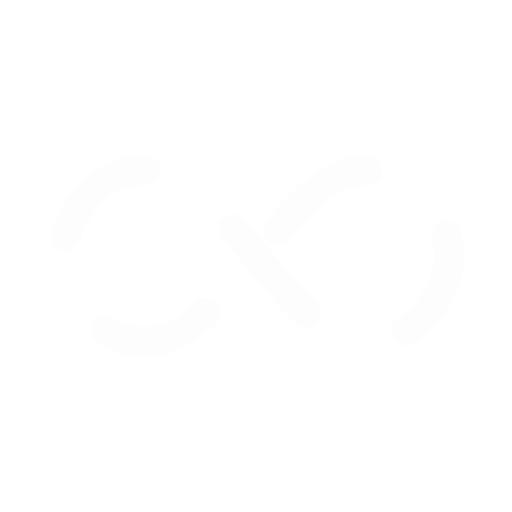
t = 0.00 s
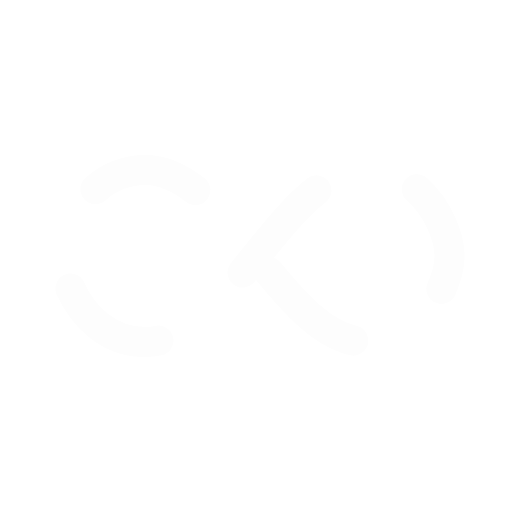
t = 0.32 s
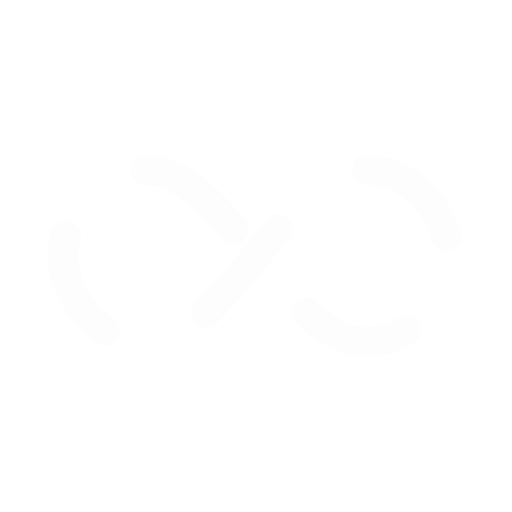
t = 0.64 s
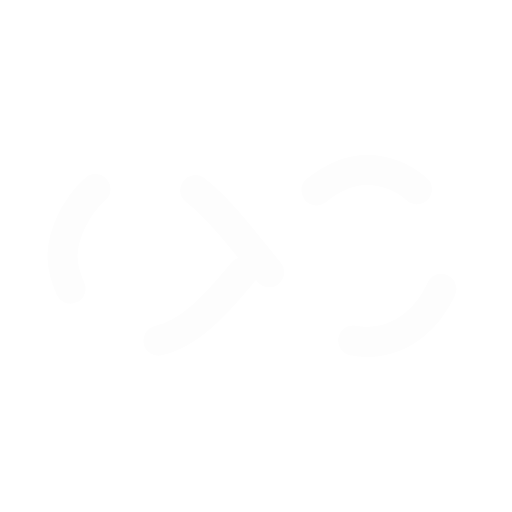
t = 0.96 s

The animated SVG that drew these frames (rendered in a browser with its animation timeline set to each time). Animation: 1 SMIL element (animate=1); one cycle of 1.28 s, repeats indefinitely.

<?xml version="1.0" encoding="utf-8"?>
<svg xmlns="http://www.w3.org/2000/svg" xmlns:xlink="http://www.w3.org/1999/xlink" style="margin: auto; background: none; display: block; shape-rendering: auto;" width="271px" height="271px" viewBox="0 0 100 100" preserveAspectRatio="xMidYMid">
<path fill="none" stroke="#fdfdfd" stroke-width="7" stroke-dasharray="25.658892822265624 25.658892822265624" d="M24.3 30C11.4 30 5 43.3 5 50s6.4 20 19.3 20c19.3 0 32.1-40 51.4-40 C88.6 30 95 43.3 95 50s-6.4 20-19.3 20C56.4 70 43.6 30 24.3 30z" stroke-linecap="round" style="transform:scale(0.8400000000000001);transform-origin:50px 50px">
  <animate attributeName="stroke-dashoffset" repeatCount="indefinite" dur="1.282051282051282s" keyTimes="0;1" values="0;256.58892822265625"></animate>
</path>
<!-- [ldio] generated by https://loading.io/ --></svg>
